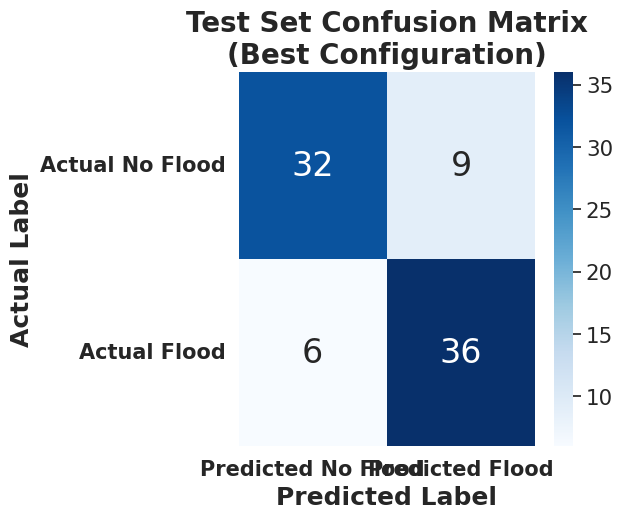

Python code for this plot:
import matplotlib.pyplot as plt
import seaborn as sns
import numpy as np
import pandas as pd

# 定义混淆矩阵的数值
conf_matrix = np.array([[32, 9],   # [TN, FP]
                        [6, 36]])  # [FN, TP]

# 定义标签
labels = ['Actual No Flood', 'Actual Flood']
pred_labels = ['Predicted No Flood', 'Predicted Flood']

# 创建DataFrame用于seaborn可视化
df_cm = pd.DataFrame(conf_matrix, index=labels, columns=pred_labels)

# 绘图
plt.figure(figsize=(6.5, 5.5))
sns.set(font_scale=1.4)  # 控制标签字体大小
ax = sns.heatmap(df_cm, annot=True, fmt='d', cmap='Blues', cbar=True, annot_kws={"size": 24})

# 设置轴标签字体大小
ax.set_xlabel("Predicted Label", fontsize=18, weight='bold')
ax.set_ylabel("Actual Label", fontsize=18, weight='bold')

# 设置坐标轴刻度字体
ax.set_xticklabels(ax.get_xticklabels(), fontsize=15, weight='bold')
ax.set_yticklabels(ax.get_yticklabels(), fontsize=15, weight='bold', rotation=0)

# 设置标题
plt.title("Test Set Confusion Matrix\n(Best Configuration)", fontsize=20, weight='bold')

plt.tight_layout()
plt.show()
